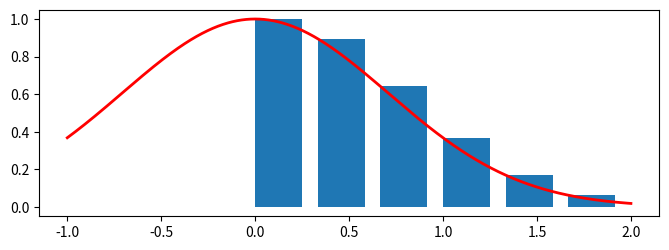

The script that saved this image:
# -*- coding: utf-8 -*-
'''
这段代码将做出函数f(x)=sin(x)在[0,pi*3/2]之间的图像，并描画出在该曲线下面的近似矩形

'''
import math
import numpy as np
import matplotlib.pyplot as plt
import matplotlib.patches as patches
num = 6
x = np.linspace(-1,2,1000)
y = np.power(np.e,-(x*x))
fig = plt.figure(figsize=(8,4))
x1 = np.linspace(0,2,num+1)
width=3.0/num/2
ax1 = fig.add_subplot(111,aspect='equal')
for xn in range(num):
    ax1.add_patch(patches.Rectangle((x1[xn],0),width,np.power(np.e,-(x1[xn]*x1[xn]))))
plt.plot(x,y,label='e^(-x*x)',color='red',linewidth=2)
plt.show()
